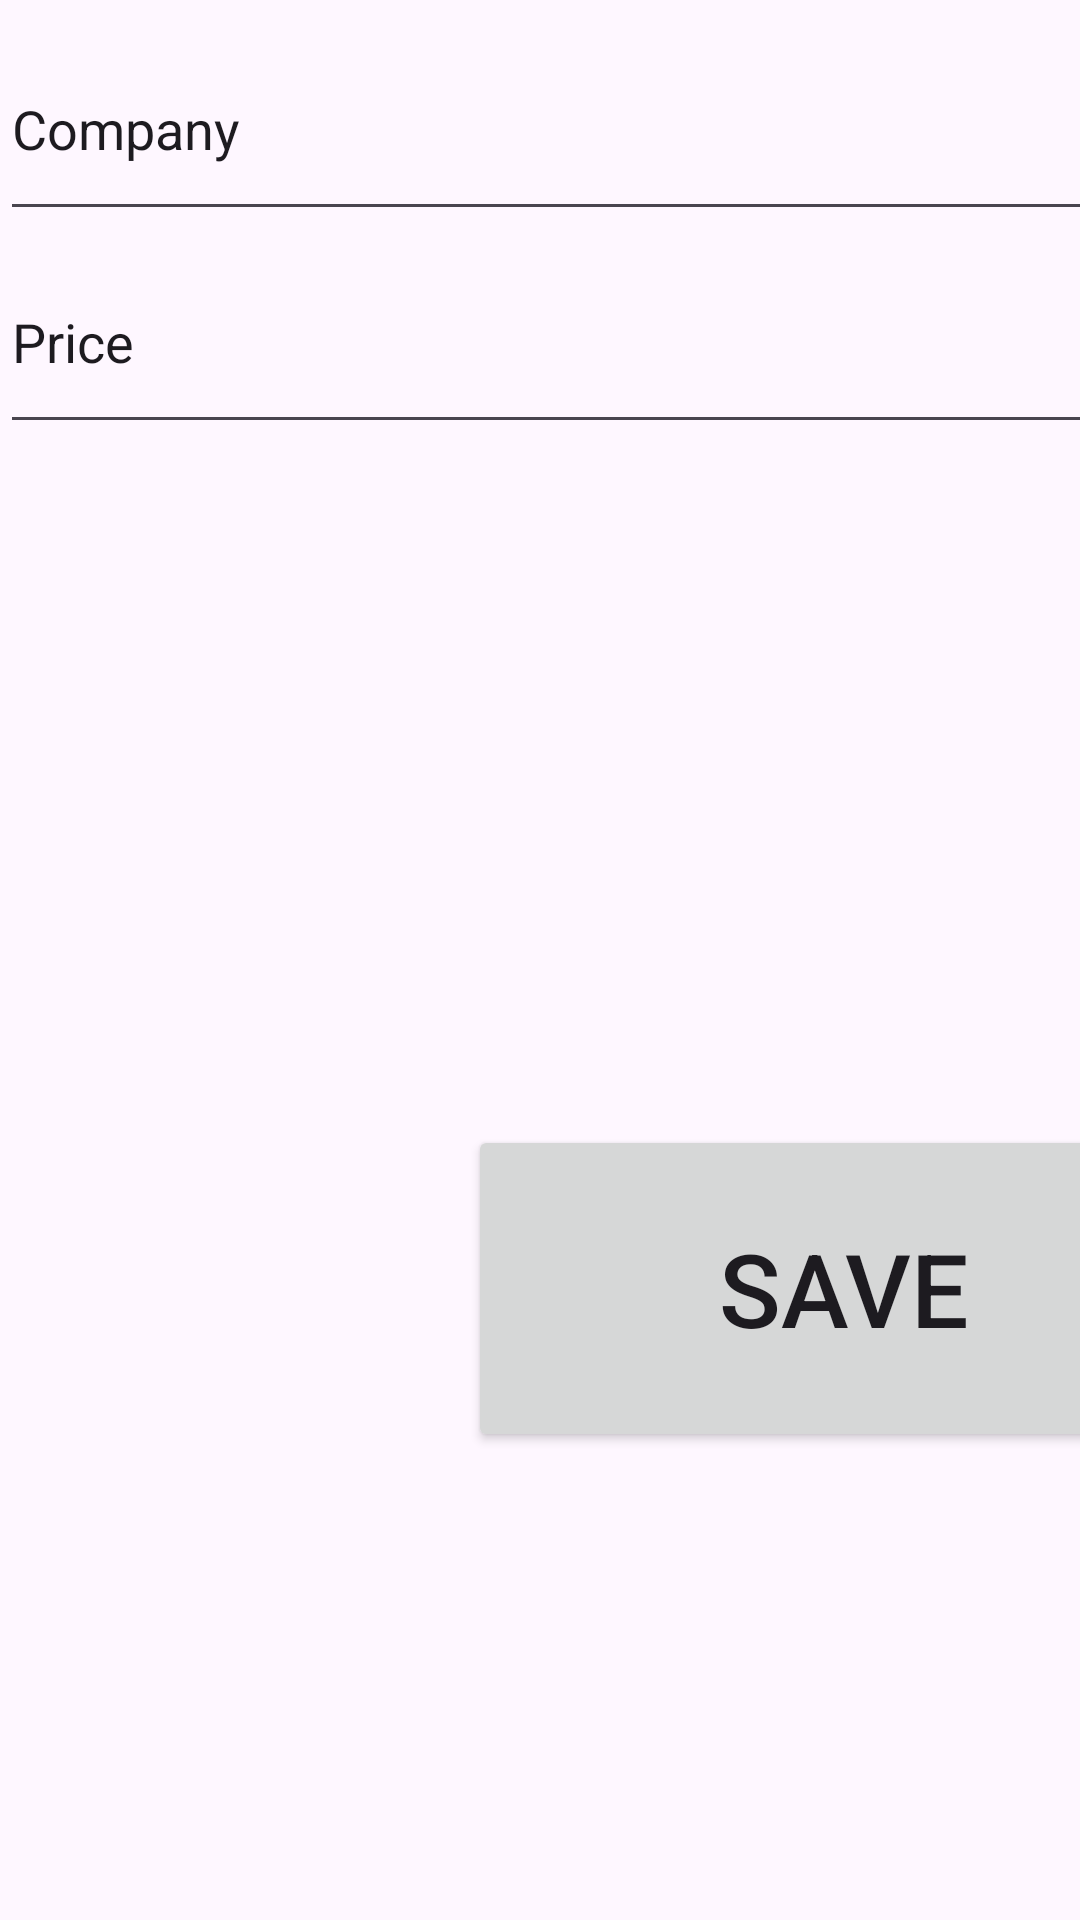

This screen was rendered from an Android layout file. Write that file and the resources it references.
<!-- AndroidManifest.xml: application theme Theme.PMD_SE_A_JAVA_2ND_File -->
<!-- res/layout/activity_input_main.xml -->
<?xml version="1.0" encoding="utf-8"?>
<androidx.constraintlayout.widget.ConstraintLayout xmlns:android="http://schemas.android.com/apk/res/android"
    xmlns:app="http://schemas.android.com/apk/res-auto"
    xmlns:tools="http://schemas.android.com/tools"
    android:id="@+id/main"
    android:layout_width="match_parent"
    android:layout_height="match_parent"
    tools:context=".ClassActivity.InputMainActivity">

    <ImageView
        android:id="@+id/imagebrowse"
        android:layout_width="326dp"
        android:layout_height="292dp"
        android:contentDescription="@string/imageshow"
        app:layout_constraintBottom_toTopOf="@+id/button21"
        app:layout_constraintEnd_toEndOf="parent"
        app:layout_constraintHorizontal_bias="0.5"
        app:layout_constraintStart_toStartOf="parent"
        app:layout_constraintTop_toBottomOf="@+id/edittextprice"
        tools:srcCompat="@tools:sample/avatars" />

    <Button
        android:id="@+id/button21"
        android:layout_width="250dp"
        android:layout_height="109dp"
        android:layout_marginStart="156dp"
        android:layout_marginBottom="156dp"
        android:text="@string/saveinfirebase"
        android:textSize="34sp"
        app:layout_constraintBottom_toBottomOf="parent"
        app:layout_constraintStart_toStartOf="parent" />

    <Button
        android:id="@+id/button22"
        android:layout_width="250dp"
        android:layout_height="109dp"
        android:layout_marginEnd="40dp"
        android:text="@string/listview"
        android:textSize="34sp"
        app:layout_constraintBottom_toBottomOf="parent"
        app:layout_constraintEnd_toEndOf="parent"
        app:layout_constraintHorizontal_bias="0.552"
        app:layout_constraintStart_toEndOf="@+id/button21"
        app:layout_constraintTop_toBottomOf="@+id/imagebrowse"
        app:layout_constraintVertical_bias="0.412" />

    <EditText
        android:id="@+id/edittextname"
        android:layout_width="448dp"
        android:layout_height="71dp"
        android:ems="10"
        android:inputType="text"
        android:text="@string/nameinput"
        app:layout_constraintBottom_toTopOf="@+id/edittexttompany"
        app:layout_constraintTop_toTopOf="parent"
        tools:layout_editor_absoluteX="196dp" />

    <EditText
        android:id="@+id/edittexttompany"
        android:layout_width="448dp"
        android:layout_height="71dp"
        android:ems="10"
        android:inputType="text"
        android:text="@string/companyinput"
        app:layout_constraintBottom_toTopOf="@+id/edittextprice"
        app:layout_constraintTop_toBottomOf="@+id/edittextname"
        tools:layout_editor_absoluteX="196dp" />

    <EditText
        android:id="@+id/edittextprice"
        android:layout_width="448dp"
        android:layout_height="71dp"
        android:ems="10"
        android:inputType="text"
        android:text="@string/priceinput"
        app:layout_constraintBottom_toTopOf="@+id/imagebrowse"
        app:layout_constraintTop_toBottomOf="@+id/edittexttompany"
        tools:layout_editor_absoluteX="196dp" />
</androidx.constraintlayout.widget.ConstraintLayout>
<!-- resources referenced by this layout -->
<resources>
  <string name="companyinput">Company</string>
  <string name="imageshow">TODO</string>
  <string name="listview">LIST</string>
  <string name="nameinput">Name</string>
  <string name="priceinput">Price</string>
  <string name="saveinfirebase">SAVE</string>
  <style name="Theme.PMD_SE_A_JAVA_2ND_File" parent="Base.Theme.PMD_SE_A_JAVA_2ND_File" />
  <style name="Base.Theme.PMD_SE_A_JAVA_2ND_File" parent="Theme.Material3.DayNight.NoActionBar">
          
          
      </style>
</resources>
